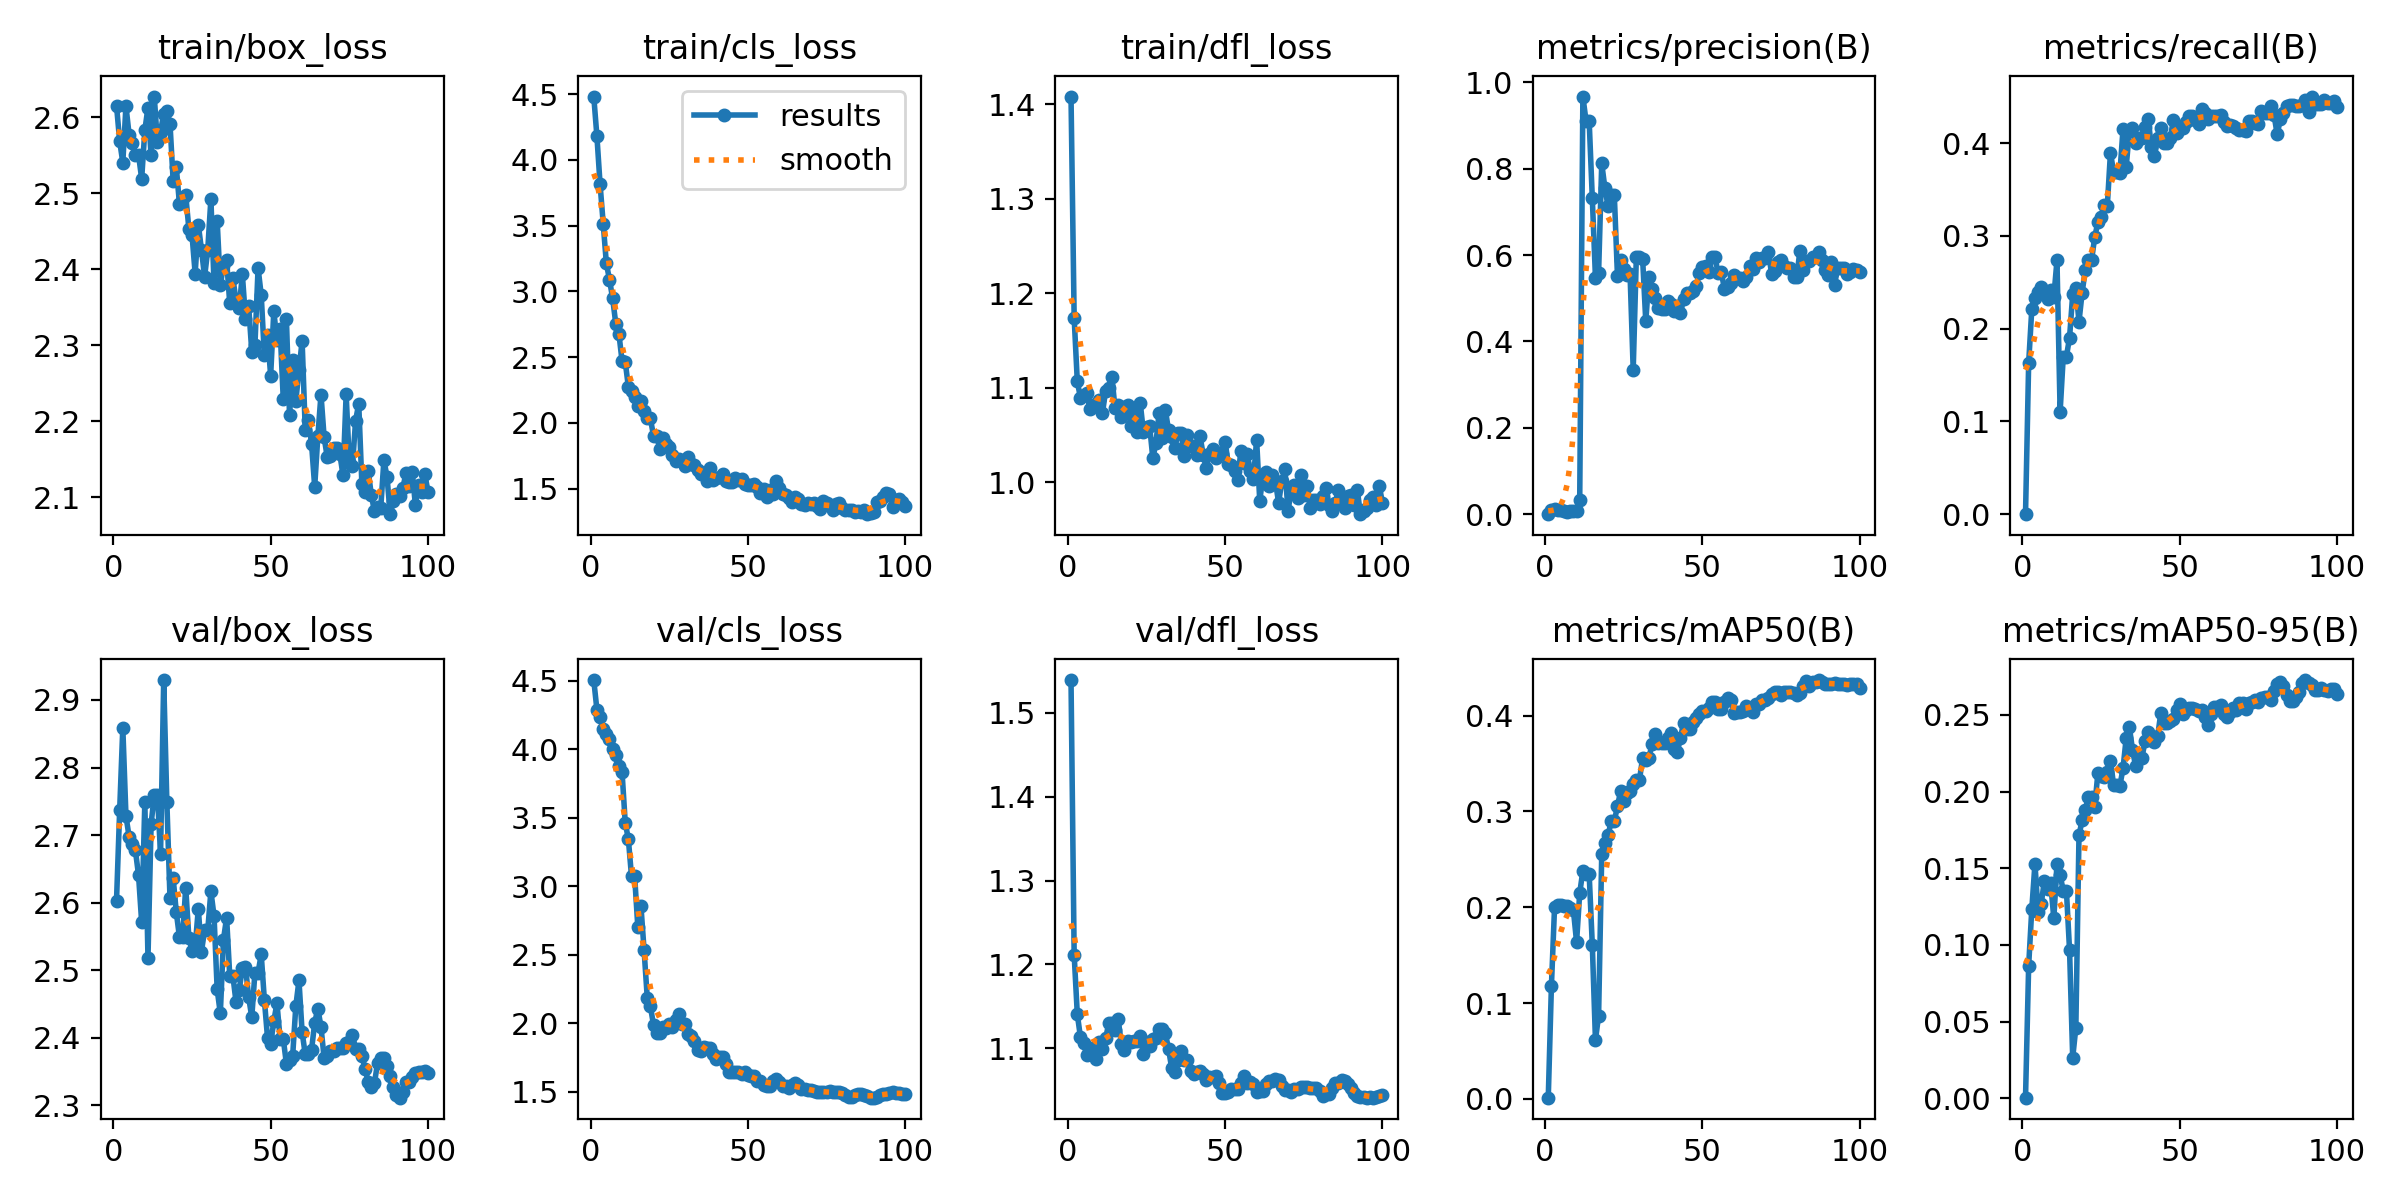

The data file committed next to this chart (first rows):
epoch, time, train/box_loss, train/cls_loss, train/dfl_loss, metrics/precision(B), metrics/recall(B), metrics/mAP50(B), metrics/mAP50-95(B), val/box_loss, val/cls_loss, val/dfl_loss, lr/pg0, lr/pg1, lr/pg2
1, 24.01, 2.615, 4.481, 1.408, 0.00047, 0.00011, 0.00123, 0.00035, 2.603, 4.505, 1.539, 6.666e-05, 6.666e-05, 6.666e-05
2, 45.58, 2.569, 4.18, 1.174, 0.01077, 0.163, 0.1178, 0.08643, 2.736, 4.288, 1.211, 0.000143, 0.000143, 0.000143
3, 96.56, 2.54, 3.817, 1.107, 0.01304, 0.2213, 0.2002, 0.1235, 2.859, 4.237, 1.14, 0.0002178, 0.0002178, 0.0002178
4, 150.5, 2.615, 3.516, 1.089, 0.01107, 0.2327, 0.2019, 0.1529, 2.728, 4.149, 1.113, 0.0002911, 0.0002911, 0.0002911
5, 192.1, 2.577, 3.214, 1.092, 0.00911, 0.2391, 0.2021, 0.1213, 2.697, 4.108, 1.106, 0.0003628, 0.0003628, 0.0003628
6, 235, 2.567, 3.089, 1.095, 0.00708, 0.2446, 0.2017, 0.127, 2.687, 4.073, 1.092, 0.000433, 0.000433, 0.000433
7, 276.1, 2.551, 2.947, 1.077, 0.00622, 0.2399, 0.2012, 0.1419, 2.677, 4.005, 1.1, 0.0005016, 0.0005016, 0.0005016
8, 316.9, 2.55, 2.754, 1.082, 0.00695, 0.2321, 0.1987, 0.1364, 2.641, 3.958, 1.098, 0.0005687, 0.0005687, 0.0005687
9, 357.8, 2.519, 2.676, 1.083, 0.00821, 0.2413, 0.1966, 0.1404, 2.571, 3.876, 1.087, 0.0006343, 0.0006343, 0.0006343
10, 397.8, 2.583, 2.47, 1.087, 0.0074, 0.2342, 0.1638, 0.1172, 2.748, 3.831, 1.108, 0.0006983, 0.0006983, 0.0006983
11, 437.4, 2.613, 2.464, 1.073, 0.03417, 0.2736, 0.2148, 0.1527, 2.518, 3.465, 1.099, 0.0007608, 0.0007608, 0.0007608
12, 476, 2.55, 2.274, 1.097, 0.9666, 0.1105, 0.2381, 0.1454, 2.717, 3.343, 1.112, 0.0008217, 0.0008217, 0.0008217
13, 517.5, 2.627, 2.243, 1.1, 0.9108, 0.17, 0.2347, 0.1353, 2.759, 3.073, 1.13, 0.0008811, 0.0008811, 0.0008811
14, 557.1, 2.567, 2.198, 1.111, 0.9108, 0.17, 0.2347, 0.1353, 2.759, 3.073, 1.13, 0.000939, 0.000939, 0.000939
15, 600.7, 2.581, 2.125, 1.078, 0.7313, 0.1904, 0.1607, 0.09654, 2.672, 2.704, 1.122, 0.000957, 0.000957, 0.000957
16, 641.6, 2.605, 2.165, 1.082, 0.5476, 0.237, 0.06131, 0.02639, 2.929, 2.855, 1.134, 0.000946, 0.000946, 0.000946
17, 683.9, 2.608, 2.092, 1.069, 0.559, 0.2437, 0.08693, 0.04602, 2.749, 2.532, 1.105, 0.000935, 0.000935, 0.000935
18, 720.7, 2.592, 2.037, 1.079, 0.812, 0.2076, 0.2555, 0.1716, 2.606, 2.188, 1.097, 0.000924, 0.000924, 0.000924
19, 754.7, 2.517, 2.033, 1.082, 0.7548, 0.2389, 0.267, 0.1811, 2.637, 2.123, 1.108, 0.000913, 0.000913, 0.000913
20, 787.7, 2.534, 1.9, 1.06, 0.7131, 0.2633, 0.2749, 0.1882, 2.586, 1.988, 1.107, 0.000902, 0.000902, 0.000902
21, 818, 2.486, 1.903, 1.076, 0.738, 0.2736, 0.2896, 0.1965, 2.549, 1.926, 1.109, 0.000891, 0.000891, 0.000891
22, 846.3, 2.494, 1.802, 1.053, 0.738, 0.2736, 0.2896, 0.1965, 2.549, 1.926, 1.109, 0.00088, 0.00088, 0.00088
23, 874.8, 2.497, 1.884, 1.084, 0.5512, 0.2988, 0.3057, 0.1902, 2.622, 1.971, 1.114, 0.000869, 0.000869, 0.000869
24, 902.9, 2.454, 1.836, 1.054, 0.5885, 0.3145, 0.3209, 0.2118, 2.548, 1.966, 1.092, 0.000858, 0.000858, 0.000858
25, 931.5, 2.445, 1.819, 1.058, 0.5685, 0.3203, 0.3108, 0.2103, 2.529, 1.996, 1.107, 0.000847, 0.000847, 0.000847
26, 960.7, 2.394, 1.758, 1.059, 0.5546, 0.3336, 0.3197, 0.2094, 2.534, 1.973, 1.102, 0.000836, 0.000836, 0.000836
27, 989.4, 2.459, 1.712, 1.026, 0.5564, 0.3324, 0.3215, 0.213, 2.591, 2.022, 1.11, 0.000825, 0.000825, 0.000825
28, 1018, 2.426, 1.723, 1.041, 0.3343, 0.3895, 0.3282, 0.22, 2.528, 2.069, 1.113, 0.000814, 0.000814, 0.000814
29, 1047, 2.39, 1.708, 1.074, 0.5956, 0.3692, 0.333, 0.2044, 2.559, 1.997, 1.123, 0.000803, 0.000803, 0.000803
30, 1080, 2.425, 1.672, 1.047, 0.5956, 0.3692, 0.333, 0.2044, 2.559, 1.997, 1.123, 0.000792, 0.000792, 0.000792
31, 1112, 2.492, 1.737, 1.076, 0.5908, 0.3679, 0.3561, 0.2036, 2.617, 1.924, 1.118, 0.000781, 0.000781, 0.000781
32, 1144, 2.382, 1.689, 1.055, 0.4463, 0.4153, 0.3538, 0.2152, 2.581, 1.905, 1.099, 0.00077, 0.00077, 0.00077
33, 1176, 2.463, 1.683, 1.048, 0.5495, 0.3741, 0.3558, 0.2347, 2.471, 1.873, 1.076, 0.000759, 0.000759, 0.000759
34, 1210, 2.379, 1.64, 1.036, 0.5225, 0.4127, 0.3705, 0.2422, 2.436, 1.808, 1.071, 0.000748, 0.000748, 0.000748
35, 1252, 2.405, 1.613, 1.052, 0.5004, 0.4158, 0.3812, 0.2274, 2.545, 1.802, 1.086, 0.000737, 0.000737, 0.000737
36, 1294, 2.412, 1.621, 1.052, 0.4778, 0.4006, 0.3718, 0.2166, 2.578, 1.827, 1.096, 0.000726, 0.000726, 0.000726
37, 1337, 2.355, 1.558, 1.028, 0.4751, 0.4056, 0.3712, 0.2221, 2.491, 1.818, 1.086, 0.000715, 0.000715, 0.000715
38, 1380, 2.388, 1.658, 1.05, 0.4751, 0.4056, 0.3712, 0.2221, 2.491, 1.818, 1.086, 0.000704, 0.000704, 0.000704
39, 1424, 2.358, 1.566, 1.038, 0.4931, 0.4172, 0.3769, 0.2327, 2.453, 1.777, 1.072, 0.000693, 0.000693, 0.000693
40, 1464, 2.349, 1.584, 1.038, 0.4878, 0.4265, 0.3819, 0.2389, 2.47, 1.739, 1.069, 0.000682, 0.000682, 0.000682
41, 1496, 2.393, 1.585, 1.029, 0.4708, 0.3958, 0.3654, 0.2337, 2.504, 1.757, 1.072, 0.000671, 0.000671, 0.000671
42, 1537, 2.335, 1.609, 1.049, 0.4824, 0.3859, 0.3616, 0.2321, 2.505, 1.753, 1.072, 0.00066, 0.00066, 0.00066
43, 1579, 2.352, 1.556, 1.029, 0.4668, 0.4053, 0.3765, 0.236, 2.46, 1.705, 1.069, 0.000649, 0.000649, 0.000649
44, 1622, 2.291, 1.553, 1.015, 0.4984, 0.4158, 0.3921, 0.2511, 2.43, 1.645, 1.062, 0.000638, 0.000638, 0.000638
45, 1665, 2.3, 1.553, 1.03, 0.5119, 0.4002, 0.386, 0.2445, 2.497, 1.647, 1.066, 0.000627, 0.000627, 0.000627
46, 1709, 2.402, 1.584, 1.035, 0.5119, 0.4002, 0.386, 0.2445, 2.497, 1.647, 1.066, 0.000616, 0.000616, 0.000616
47, 1752, 2.366, 1.562, 1.026, 0.5164, 0.4055, 0.393, 0.2463, 2.523, 1.647, 1.067, 0.0006051, 0.0006051, 0.0006051
48, 1794, 2.287, 1.57, 1.03, 0.5274, 0.4245, 0.3974, 0.2476, 2.456, 1.63, 1.059, 0.0005941, 0.0005941, 0.0005941
49, 1842, 2.313, 1.538, 1.03, 0.5585, 0.4108, 0.4013, 0.2533, 2.4, 1.641, 1.047, 0.0005831, 0.0005831, 0.0005831
50, 1884, 2.26, 1.529, 1.043, 0.572, 0.4162, 0.4044, 0.2572, 2.39, 1.625, 1.047, 0.0005721, 0.0005721, 0.0005721
51, 1926, 2.344, 1.525, 1.019, 0.5755, 0.4166, 0.4048, 0.2506, 2.424, 1.618, 1.048, 0.0005611, 0.0005611, 0.0005611
52, 1967, 2.307, 1.532, 1.019, 0.5605, 0.4225, 0.4083, 0.2529, 2.451, 1.614, 1.051, 0.0005501, 0.0005501, 0.0005501
53, 2010, 2.321, 1.51, 1.012, 0.5951, 0.4291, 0.4138, 0.2548, 2.399, 1.578, 1.051, 0.0005391, 0.0005391, 0.0005391
54, 2052, 2.23, 1.469, 1.002, 0.5951, 0.4291, 0.4138, 0.2548, 2.399, 1.578, 1.051, 0.0005281, 0.0005281, 0.0005281
55, 2074, 2.335, 1.5, 1.033, 0.5582, 0.425, 0.407, 0.2536, 2.362, 1.55, 1.058, 0.0005171, 0.0005171, 0.0005171
56, 2097, 2.208, 1.435, 1.02, 0.5599, 0.421, 0.4071, 0.2528, 2.368, 1.544, 1.067, 0.0005061, 0.0005061, 0.0005061
57, 2118, 2.28, 1.492, 1.03, 0.5221, 0.437, 0.4137, 0.2533, 2.373, 1.542, 1.058, 0.0004951, 0.0004951, 0.0004951
58, 2164, 2.226, 1.462, 1.012, 0.5254, 0.4329, 0.4183, 0.2487, 2.447, 1.581, 1.06, 0.0004841, 0.0004841, 0.0004841
59, 2219, 2.267, 1.555, 1.004, 0.5354, 0.4256, 0.4158, 0.2432, 2.485, 1.592, 1.058, 0.0004731, 0.0004731, 0.0004731
60, 2276, 2.306, 1.506, 1.045, 0.5537, 0.4291, 0.4028, 0.2509, 2.408, 1.569, 1.047, 0.0004621, 0.0004621, 0.0004621
... 40 more rows
